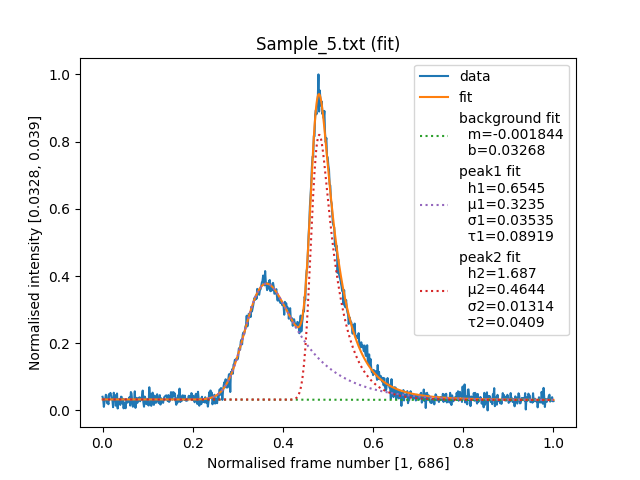

Data behind this chart, as committed beside it:
# Unscaled ranges
frame_min	1
frame_max	686
intensity_min	0.03282
intensity_max	0.03901
# Background
m	-0.001844
b	0.03268
# Peak 1
h1	0.6545
mu1	0.3235
sigma1	0.03535
tau1	0.08919
# Peak 2
h2	1.687
mu2	0.4644
sigma2	0.01314
tau2	0.0409
